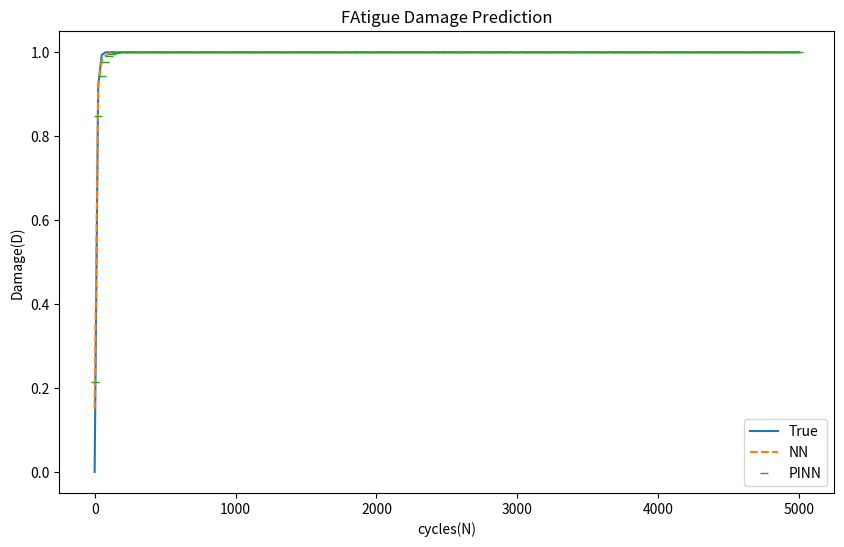
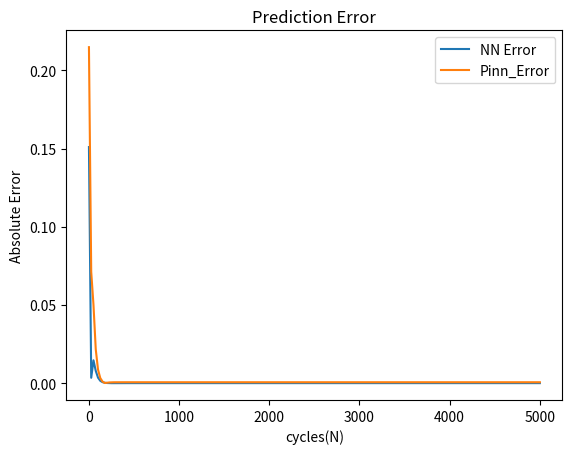
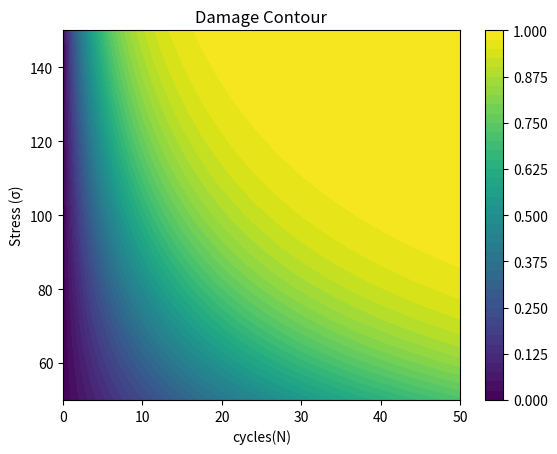

These charts were generated, in order, by the following Python code:
import numpy as np
import matplotlib.pyplot as plt
a = 1e-5
m = 2
sigma = 100

def true_solution(N):
    return 1-np.exp(-a*sigma**m * N)
N = np.linspace(0, 5000, 200).reshape(1,-1)
D = true_solution(N)

np.random.seed(42)
def init_prams():
    w1=np.random.randn(20,1)*0.1
    b1=np.zeros((20,1))
    w2=np.random.randn(20,20)*0.1
    b2=np.zeros((20,1))
    w3=np.random.randn(1,20)*0.1
    b3=np.zeros((1,1))
    return w1,b1,w2,b2,w3,b3
def forward(N,p):
    w1,b1,w2,b2,w3,b3=p
    z1=w1@N+b1
    A1=np.tanh(z1)
    z2=w2@A1+b2 
    A2=np.tanh(z2)
    z3=w3@A2+b3 
    predict_D=z3 
    cache=(N,z1,A1,z2,A2,z3)
    return predict_D, cache
def physics(N, predict_D):
    dN = N[0,1] - N[0,0]
    dDbydN = np.gradient(predict_D, dN, axis=1)
    residual = dDbydN - a * sigma**m * (1 - predict_D)
    return residual
def backward( predict_D, D, params, cache, pinn=False, physics_lambda=1.0):
    w1,b1,w2,b2,w3,b3=params
    N,z1,A1,z2,A2,z3=cache
    m=N.shape[1]
    dz3=( predict_D - D)/m
    if pinn:
        residulal=physics(N, predict_D)
        dz3+=physics_lambda*residulal/m
    dw3=dz3@A2.T
    db3=np.sum(dz3, axis=1, keepdims=True)
    
    dA2=w3.T@dz3
    dz2=dA2*(1-np.tanh(z2)**2)
    
    dw2=dz2@A1.T 
    db2=np.sum(dz2, axis=1, keepdims=True)
    
    dA1=w2.T@dz2
    dz1=dA1*(1-np.tanh(z1)**2)
    
    dw1=dz1@N.T 
    db1=np.sum(dz1, axis=1, keepdims=True)
    grads=( dw1, db1, dw2, db2, dw3, db3 )
    return grads
def update_params(params, grads, learning_rate):
    return tuple(p-learning_rate*g for p, g in zip(params, grads))
def tarin(pinn=False):
    params=init_prams()
    learning_rate=0.001
    epochs = 3000
    
    for i in range(epochs):
        predict_D, cache = forward(N, params)
        grads = backward(predict_D, D, params, cache, pinn=pinn)
        params = update_params(params, grads, learning_rate)
        
    return params

print("Training in standard NN...")
params_nn=tarin(pinn=False)
print("Training in pinn...")
params_pinn = tarin(pinn=True)

D_nn, _ = forward(N, params_nn)
D_pinn, _ = forward(N, params_pinn)


plt.figure(figsize=(10,6))
plt.plot(N.flatten(), D.flatten(), label="True")
plt.plot(N.flatten(), D_nn.flatten(), "--", label="NN")
plt.plot(N.flatten(), D_pinn.flatten(),"_", label="PINN")
plt.xlabel("cycles(N)")
plt.ylabel("Damage(D)")
plt.legend()
plt.title("FAtigue Damage Prediction")
plt.show()

plt.figure()
plt.plot(N.flatten(), np.abs(D_nn - D).flatten(), label="NN Error")
plt.plot(N.flatten(), np.abs(D_pinn - D).flatten(), label="Pinn_Error")
plt.xlabel("cycles(N)")
plt.ylabel("Absolute Error")
plt.legend()
plt.title("Prediction Error")
plt.show()

sigma_values=np.linspace(50, 150, 50)
N_contour=np.linspace(0, 50, 200)
Damage_map=np.zeros((len(sigma_values), len(N_contour)))

for i, sigma in enumerate(sigma_values):
    temp_D = 1-np.exp(-a*sigma**m * N_contour)
    Damage_map[i,:] = temp_D
    
plt.figure()
X, Y=np.meshgrid(N_contour, sigma_values)
cp=plt.contourf(X, Y, Damage_map, levels=40, cmap="viridis")
plt.colorbar(cp)
plt.xlabel("cycles(N)")
plt.ylabel("Stress (σ)")
plt.title("Damage Contour")
plt.show()
